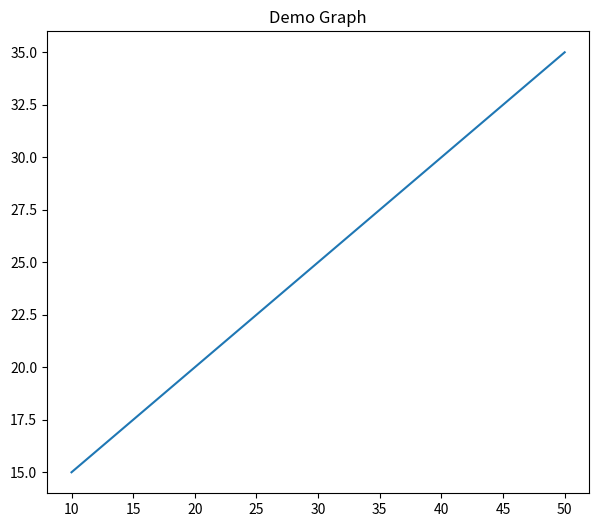

Generate this figure with matplotlib:
from matplotlib import pyplot as plt

plt.figure("Techno Graph 1",figsize=(7,6))

x=[10,20,30,40,50]
y=[15,20,25,30,35]

plt.plot(x,y)
plt.title("Demo Graph")
plt.show()